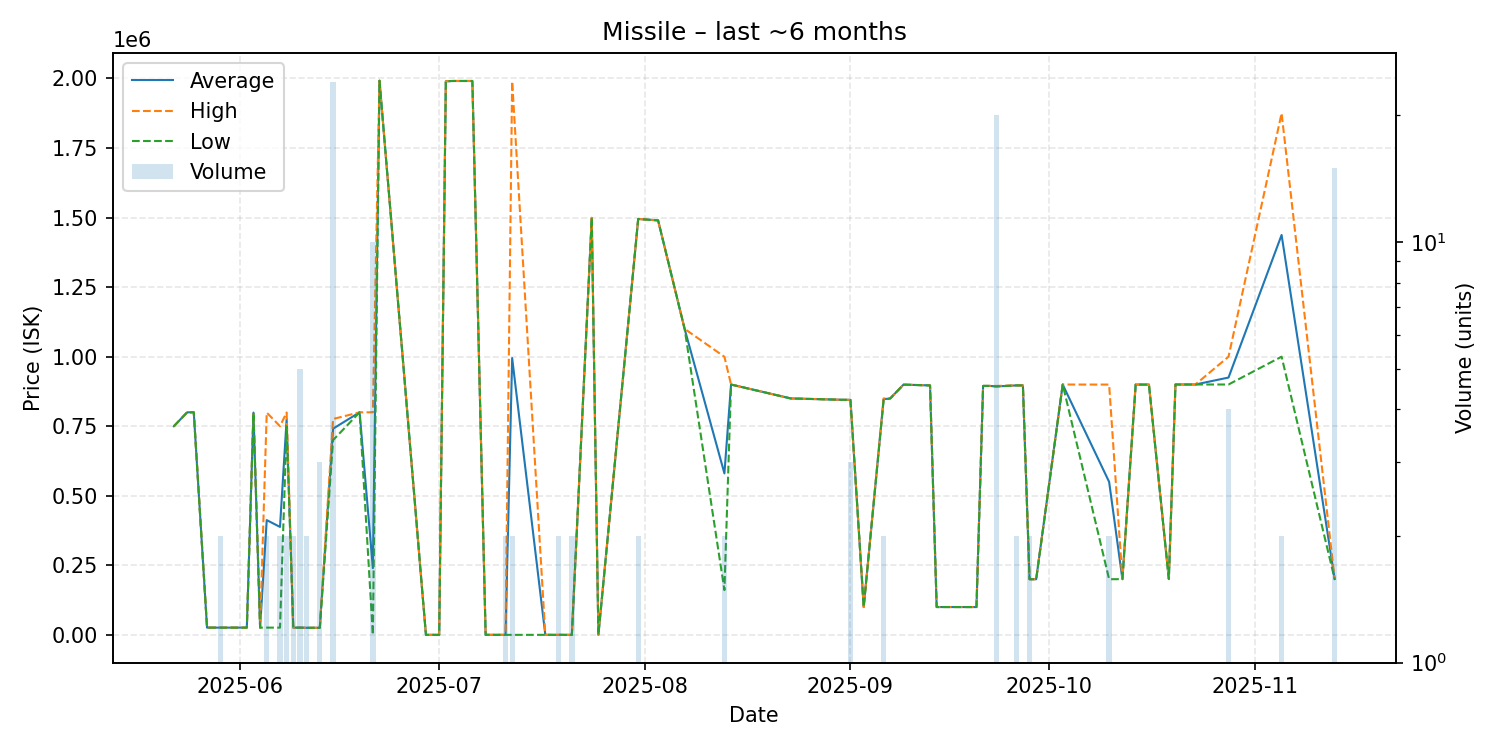

The data file committed next to this chart (first rows):
date, average, highest, lowest, order_count, volume
2025-05-22, 750000, 750000, 750000, 1, 1
2025-05-24, 800000, 800000, 800000, 1, 1
2025-05-25, 800000, 800000, 800000, 1, 1
2025-05-27, 26050, 26050, 26050, 1, 1
2025-05-29, 26045, 26050, 26040, 2, 2
2025-05-31, 26050, 26050, 26050, 1, 1
2025-06-02, 26050, 26050, 26050, 1, 1
2025-06-03, 799000, 799000, 799000, 1, 1
2025-06-04, 26040, 26040, 26040, 1, 1
2025-06-05, 412525, 799000, 26050, 2, 2
2025-06-07, 388020, 750000, 26040, 2, 2
2025-06-08, 774800, 799600, 750000, 2, 2
2025-06-09, 26040, 26040, 26040, 2, 2
2025-06-10, 26040, 26040, 26040, 1, 5
2025-06-11, 25500, 25500, 25500, 1, 2
2025-06-13, 25500, 25500, 25500, 1, 3
2025-06-15, 741125, 776000, 700000, 3, 24
2025-06-19, 800000, 800000, 800000, 1, 1
2025-06-21, 240000, 800000, 0.02, 4, 10
2025-06-22, 1992000, 1992000, 1992000, 1, 1
2025-06-29, 1.01, 1.01, 1.01, 1, 1
2025-06-30, 100.0, 100.0, 100.0, 1, 1
2025-07-01, 100.0, 100.0, 100.0, 1, 1
2025-07-02, 1990000, 1990000, 1990000, 1, 1
2025-07-03, 1991000, 1991000, 1991000, 1, 1
2025-07-06, 1991000, 1991000, 1991000, 1, 1
2025-07-08, 100.0, 100.0, 100.0, 1, 1
2025-07-11, 100.0, 100.0, 100.0, 1, 2
2025-07-12, 995050, 1990000, 100.0, 2, 2
2025-07-17, 100.0, 100.0, 100.0, 1, 1
2025-07-18, 0.01, 0.01, 0.01, 1, 1
2025-07-19, 100.0, 100.0, 100.0, 1, 2
2025-07-21, 50.5, 100.0, 1.0, 2, 2
2025-07-24, 1499000, 1499000, 1499000, 1, 1
2025-07-25, 1.0, 1.0, 1.0, 1, 1
2025-07-31, 1495000, 1495000, 1495000, 2, 2
2025-08-03, 1490000, 1490000, 1490000, 1, 1
2025-08-07, 1100000, 1100000, 1100000, 1, 1
2025-08-13, 580350, 999700, 161000, 2, 2
2025-08-14, 899900, 899900, 899900, 1, 1
2025-08-23, 849900, 849900, 849900, 1, 1
2025-08-31, 844900, 844900, 844900, 1, 1
2025-09-01, 844900, 844900, 844900, 1, 3
2025-09-03, 100000, 100000, 100000, 1, 1
2025-09-06, 847000, 850000, 844000, 2, 2
2025-09-07, 850000, 850000, 850000, 1, 1
2025-09-09, 899500, 899500, 899500, 1, 1
2025-09-13, 896700, 896700, 896700, 1, 1
2025-09-14, 100100, 100100, 100100, 1, 1
2025-09-20, 100000, 100000, 100000, 1, 1
2025-09-21, 894900, 894900, 894900, 1, 1
2025-09-22, 894900, 894900, 894900, 1, 1
2025-09-23, 893095, 894900, 893000, 2, 20
2025-09-26, 896700, 896700, 896700, 1, 2
2025-09-27, 896700, 896700, 896700, 1, 1
2025-09-28, 200100, 200100, 200100, 1, 2
2025-09-29, 200000, 200000, 200000, 1, 1
2025-10-03, 899900, 899900, 899900, 1, 1
2025-10-10, 549900, 899700, 200100, 2, 2
2025-10-12, 200300, 200300, 200300, 1, 1
... 8 more rows
